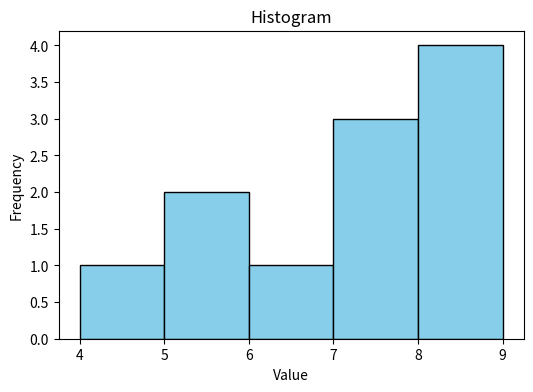

This figure's Python source:
import matplotlib.pyplot as plt
# Histogram
data = [5, 7, 8, 9, 4, 7, 8, 6, 5, 7, 9]
plt.figure(figsize=(6,4))
plt.hist(data, bins=5, color='skyblue', edgecolor='black')
plt.title("Histogram")
plt.xlabel("Value")
plt.ylabel("Frequency")
plt.show()
